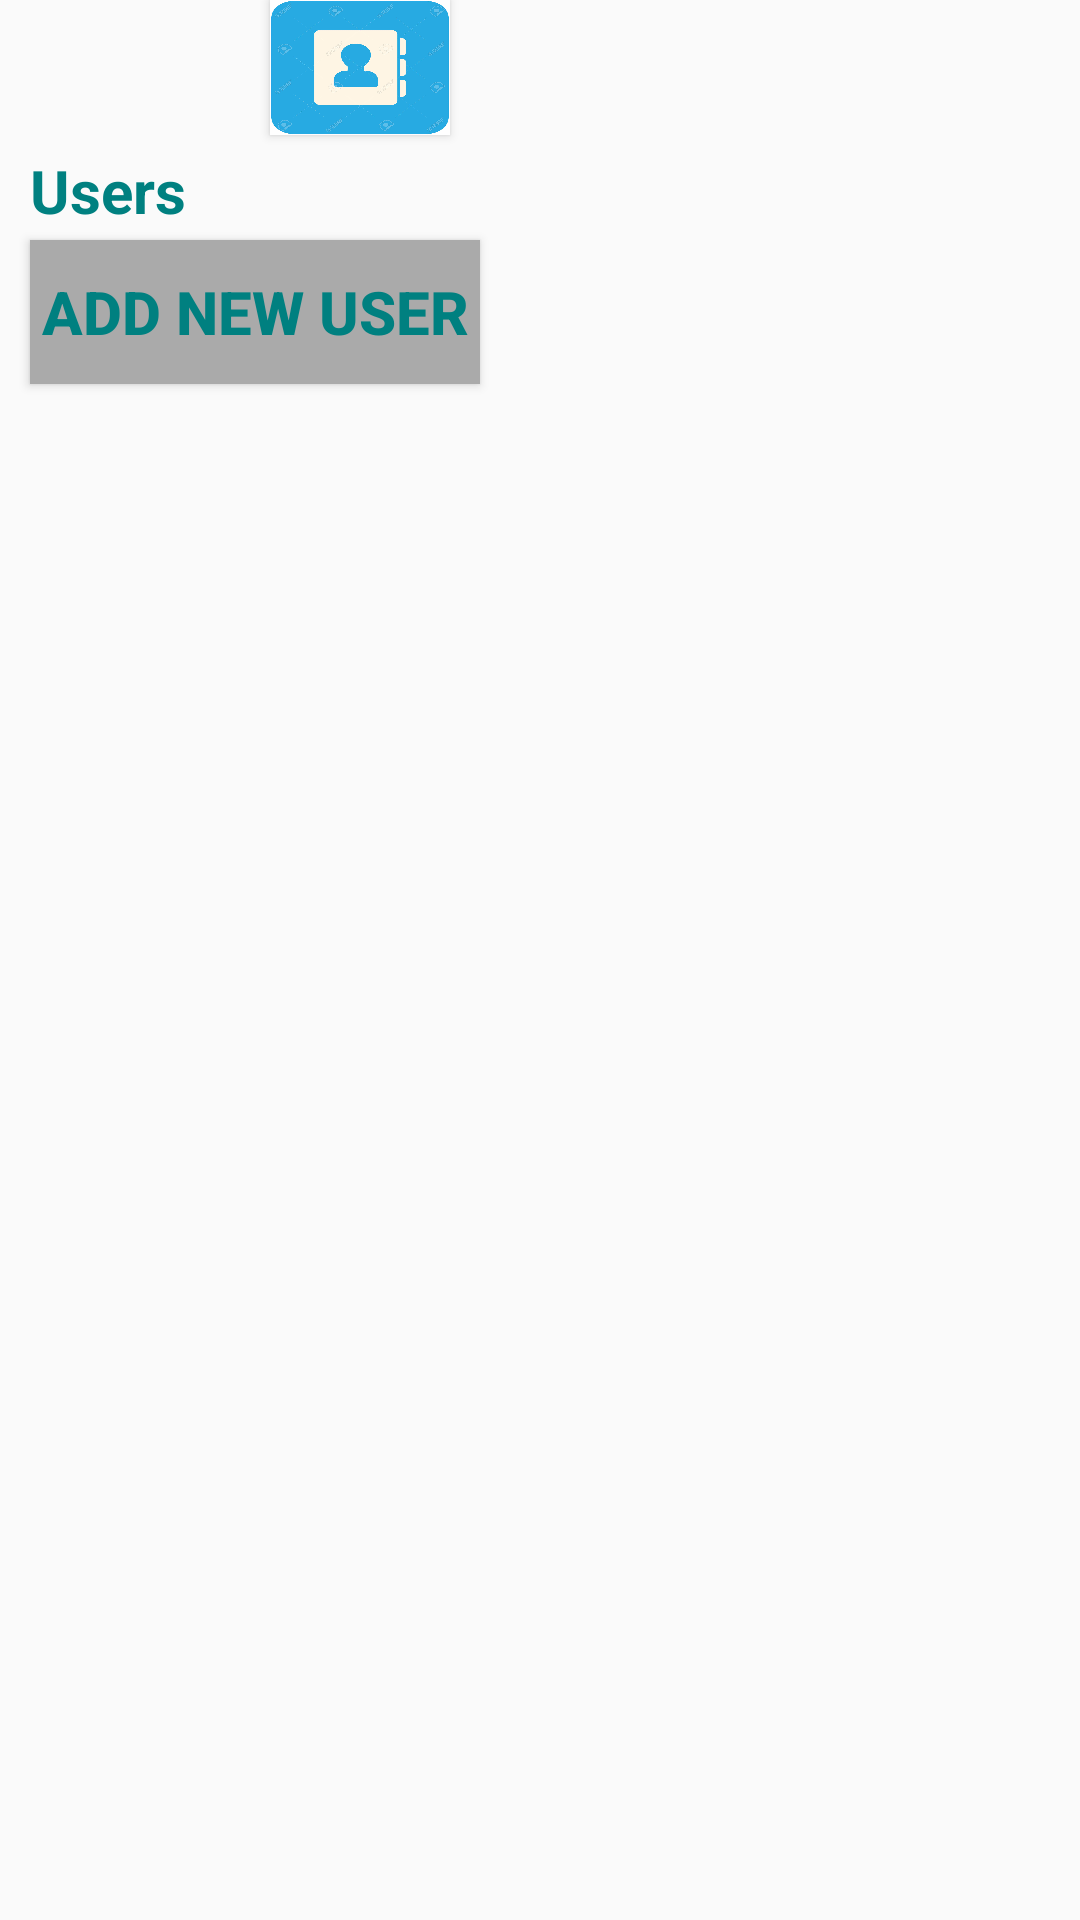

Produce the Android XML layout that renders to this screen, including the resource entries it uses.
<!-- AndroidManifest.xml: application theme AppTheme -->
<!-- res/layout/activity_users.xml -->
<?xml version="1.0" encoding="utf-8"?>
<RelativeLayout xmlns:android="http://schemas.android.com/apk/res/android"
    xmlns:app="http://schemas.android.com/apk/res-auto"
    xmlns:tools="http://schemas.android.com/tools"
    android:layout_width="match_parent"
    android:layout_height="match_parent"
    tools:context="com.example.nasimuzzaman.roostpad.home.UsersActivity">

    <Button
        android:id="@+id/users"
        android:layout_width="60dp"
        android:layout_height="45dp"
        android:background="@drawable/users_icon"
        android:layout_marginLeft="10dp"
        tools:layout_editor_absoluteX="45dp"
        tools:layout_editor_absoluteY="0dp" />


    <Button
        android:id="@+id/contacts"
        android:layout_width="60dp"
        android:layout_height="45dp"
        android:layout_alignParentTop="true"
        android:layout_toEndOf="@+id/users"
        android:layout_toRightOf="@+id/users"
        android:layout_marginLeft="20dp"
        android:background="@drawable/contact_icon"
        tools:layout_editor_absoluteX="0dp"
        tools:layout_editor_absoluteY="0dp" />


    <TextView
        android:id="@+id/manage_users_text_view"
        android:layout_width="140dp"
        android:layout_height="30dp"
        android:layout_alignParentLeft="true"
        android:layout_alignParentStart="true"
        android:layout_marginTop="5dp"
        android:layout_marginLeft="10dp"
        android:text="Users"
        android:includeFontPadding="true"
        android:textSize="20sp"
        android:textColor="@color/teal"
        android:textStyle="bold"
        android:layout_below="@+id/users" />

    <Button
        android:id="@+id/add_new_user"
        android:layout_width="150dp"
        android:layout_height="wrap_content"
        android:layout_alignParentLeft="true"
        android:layout_alignParentStart="true"
        android:textStyle="bold"
        android:textSize="20dp"
        android:textColor="@color/teal"
        android:layout_below="@+id/manage_users_text_view"
        android:background="@android:color/darker_gray"
        android:layout_marginLeft="10dp"
        android:text="Add New User" />


</RelativeLayout>
<!-- resources referenced by this layout -->
<resources>
  <color name="teal">#008080</color>
  <!-- drawable contact_icon: jpg bitmap (drawable, 111840 bytes) -->
  <style name="AppTheme" parent="Theme.AppCompat.Light.DarkActionBar">
          
          <item name="colorPrimary">@color/colorPrimary</item>
          <item name="colorPrimaryDark">@color/colorPrimaryDark</item>
          <item name="colorAccent">@color/colorAccent</item>
      </style>
  <color name="colorPrimary">#009688</color>
  <color name="colorPrimaryDark">#004D40</color>
  <color name="colorAccent">#00BCD4</color>
</resources>
